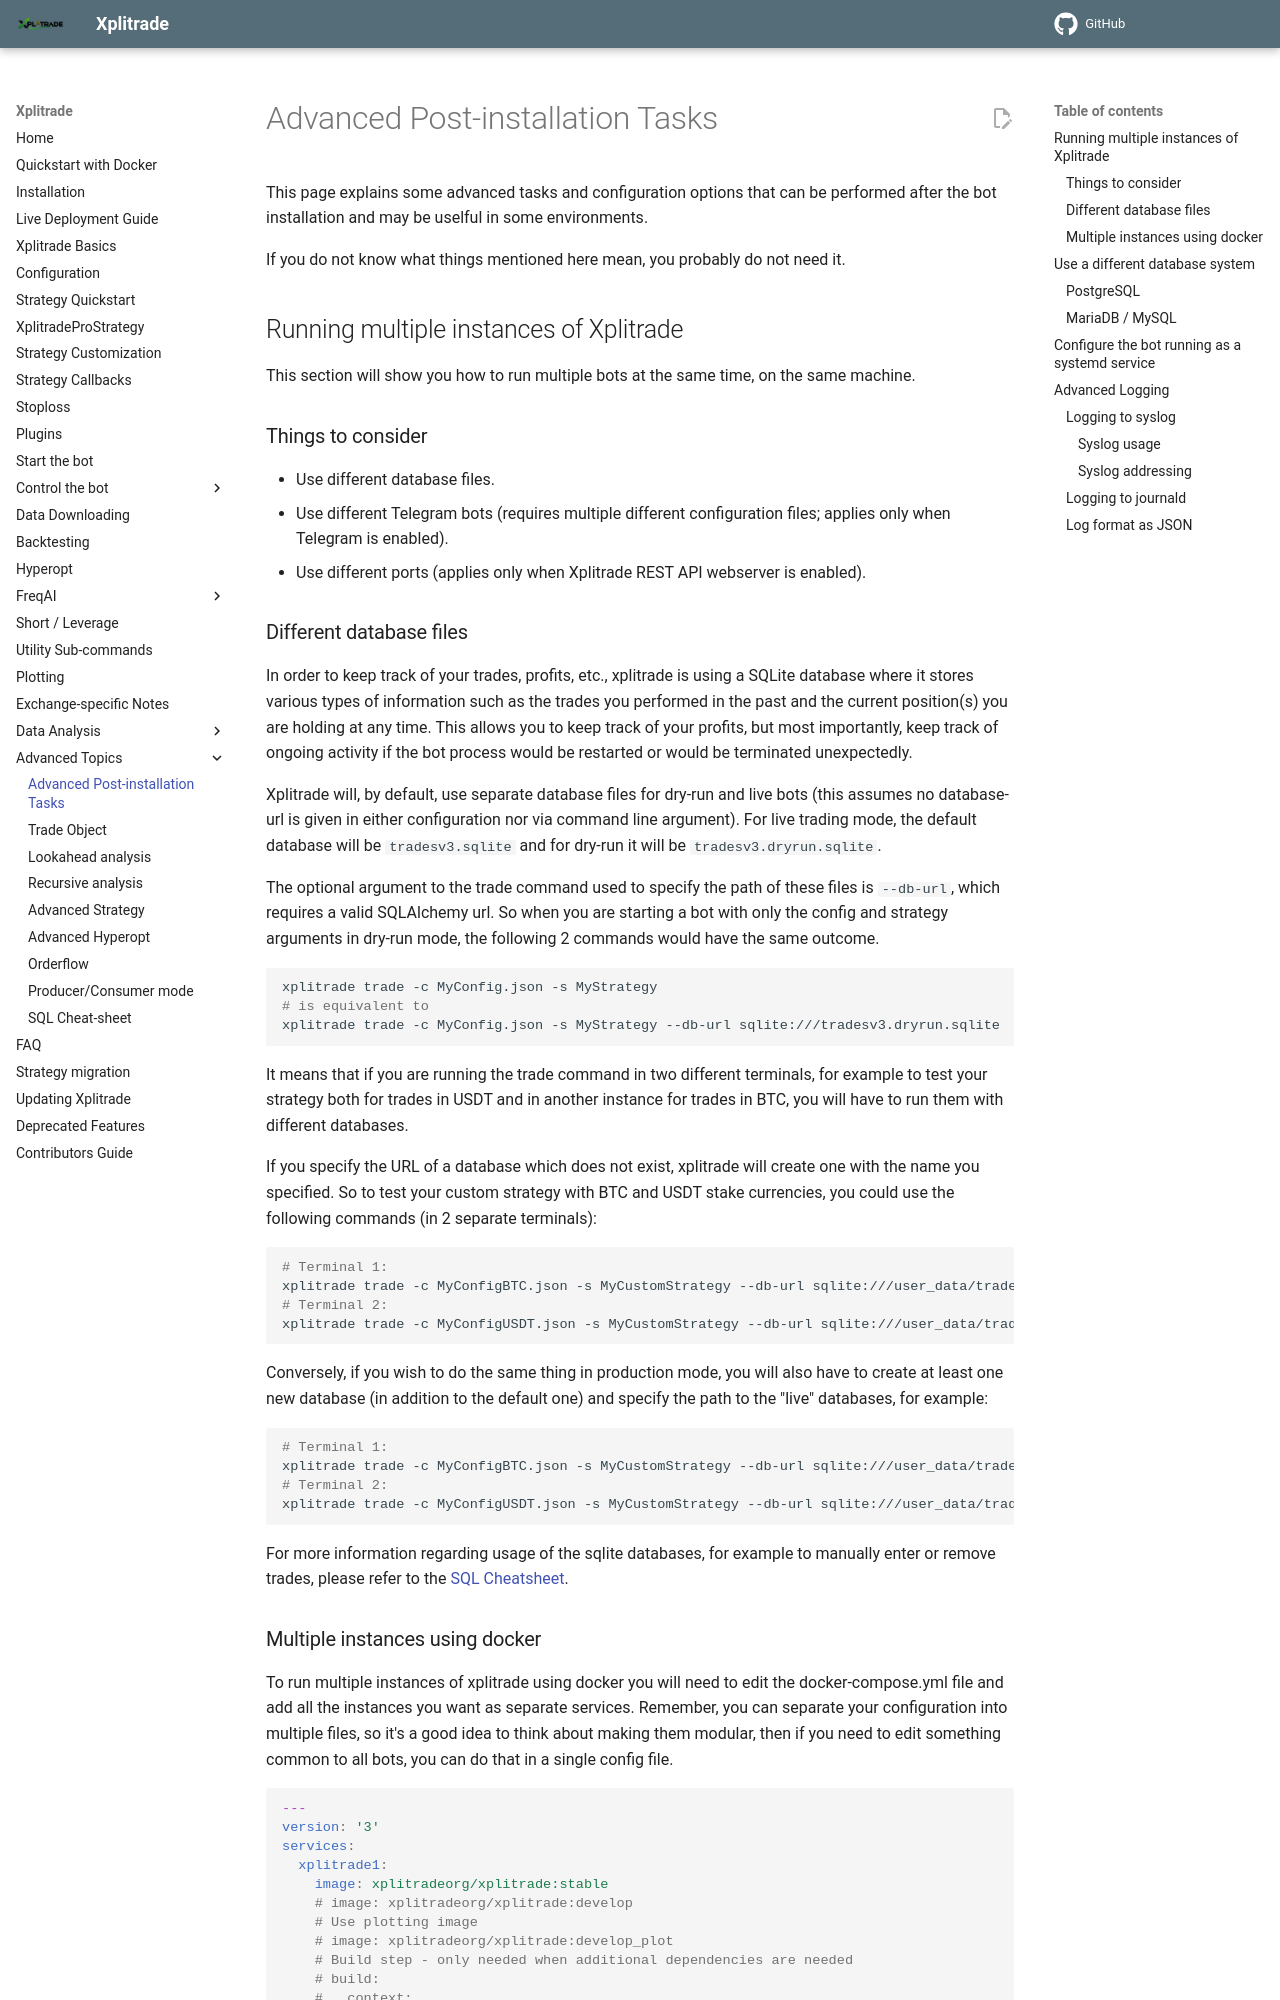

repository: t-boye/xplitrade · page: en/master/advanced-setup/index.html · generator: mkdocs

# Advanced Post-installation Tasks

This page explains some advanced tasks and configuration options that can be performed after the bot installation and may be uselful in some environments.

If you do not know what things mentioned here mean, you probably do not need it.

## Running multiple instances of Xplitrade

This section will show you how to run multiple bots at the same time, on the same machine.

### Things to consider

* Use different database files.
* Use different Telegram bots (requires multiple different configuration files; applies only when Telegram is enabled).
* Use different ports (applies only when Xplitrade REST API webserver is enabled).

### Different database files

In order to keep track of your trades, profits, etc., xplitrade is using a SQLite database where it stores various types of information such as the trades you performed in the past and the current position(s) you are holding at any time. This allows you to keep track of your profits, but most importantly, keep track of ongoing activity if the bot process would be restarted or would be terminated unexpectedly.

Xplitrade will, by default, use separate database files for dry-run and live bots (this assumes no database-url is given in either configuration nor via command line argument).
For live trading mode, the default database will be `tradesv3.sqlite` and for dry-run it will be `tradesv3.dryrun.sqlite`.

The optional argument to the trade command used to specify the path of these files is `--db-url`, which requires a valid SQLAlchemy url.
So when you are starting a bot with only the config and strategy arguments in dry-run mode, the following 2 commands would have the same outcome.

``` bash
xplitrade trade -c MyConfig.json -s MyStrategy
# is equivalent to
xplitrade trade -c MyConfig.json -s MyStrategy --db-url sqlite:///tradesv3.dryrun.sqlite
```

It means that if you are running the trade command in two different terminals, for example to test your strategy both for trades in USDT and in another instance for trades in BTC, you will have to run them with different databases.

If you specify the URL of a database which does not exist, xplitrade will create one with the name you specified. So to test your custom strategy with BTC and USDT stake currencies, you could use the following commands (in 2 separate terminals):

``` bash
# Terminal 1:
xplitrade trade -c MyConfigBTC.json -s MyCustomStrategy --db-url sqlite:///user_data/tradesBTC.dryrun.sqlite
# Terminal 2:
xplitrade trade -c MyConfigUSDT.json -s MyCustomStrategy --db-url sqlite:///user_data/tradesUSDT.dryrun.sqlite
```

Conversely, if you wish to do the same thing in production mode, you will also have to create at least one new database (in addition to the default one) and specify the path to the "live" databases, for example:

``` bash
# Terminal 1:
xplitrade trade -c MyConfigBTC.json -s MyCustomStrategy --db-url sqlite:///user_data/tradesBTC.live.sqlite
# Terminal 2:
xplitrade trade -c MyConfigUSDT.json -s MyCustomStrategy --db-url sqlite:///user_data/tradesUSDT.live.sqlite
```

For more information regarding usage of the sqlite databases, for example to manually enter or remove trades, please refer to the [SQL Cheatsheet](sql_cheatsheet.md).
